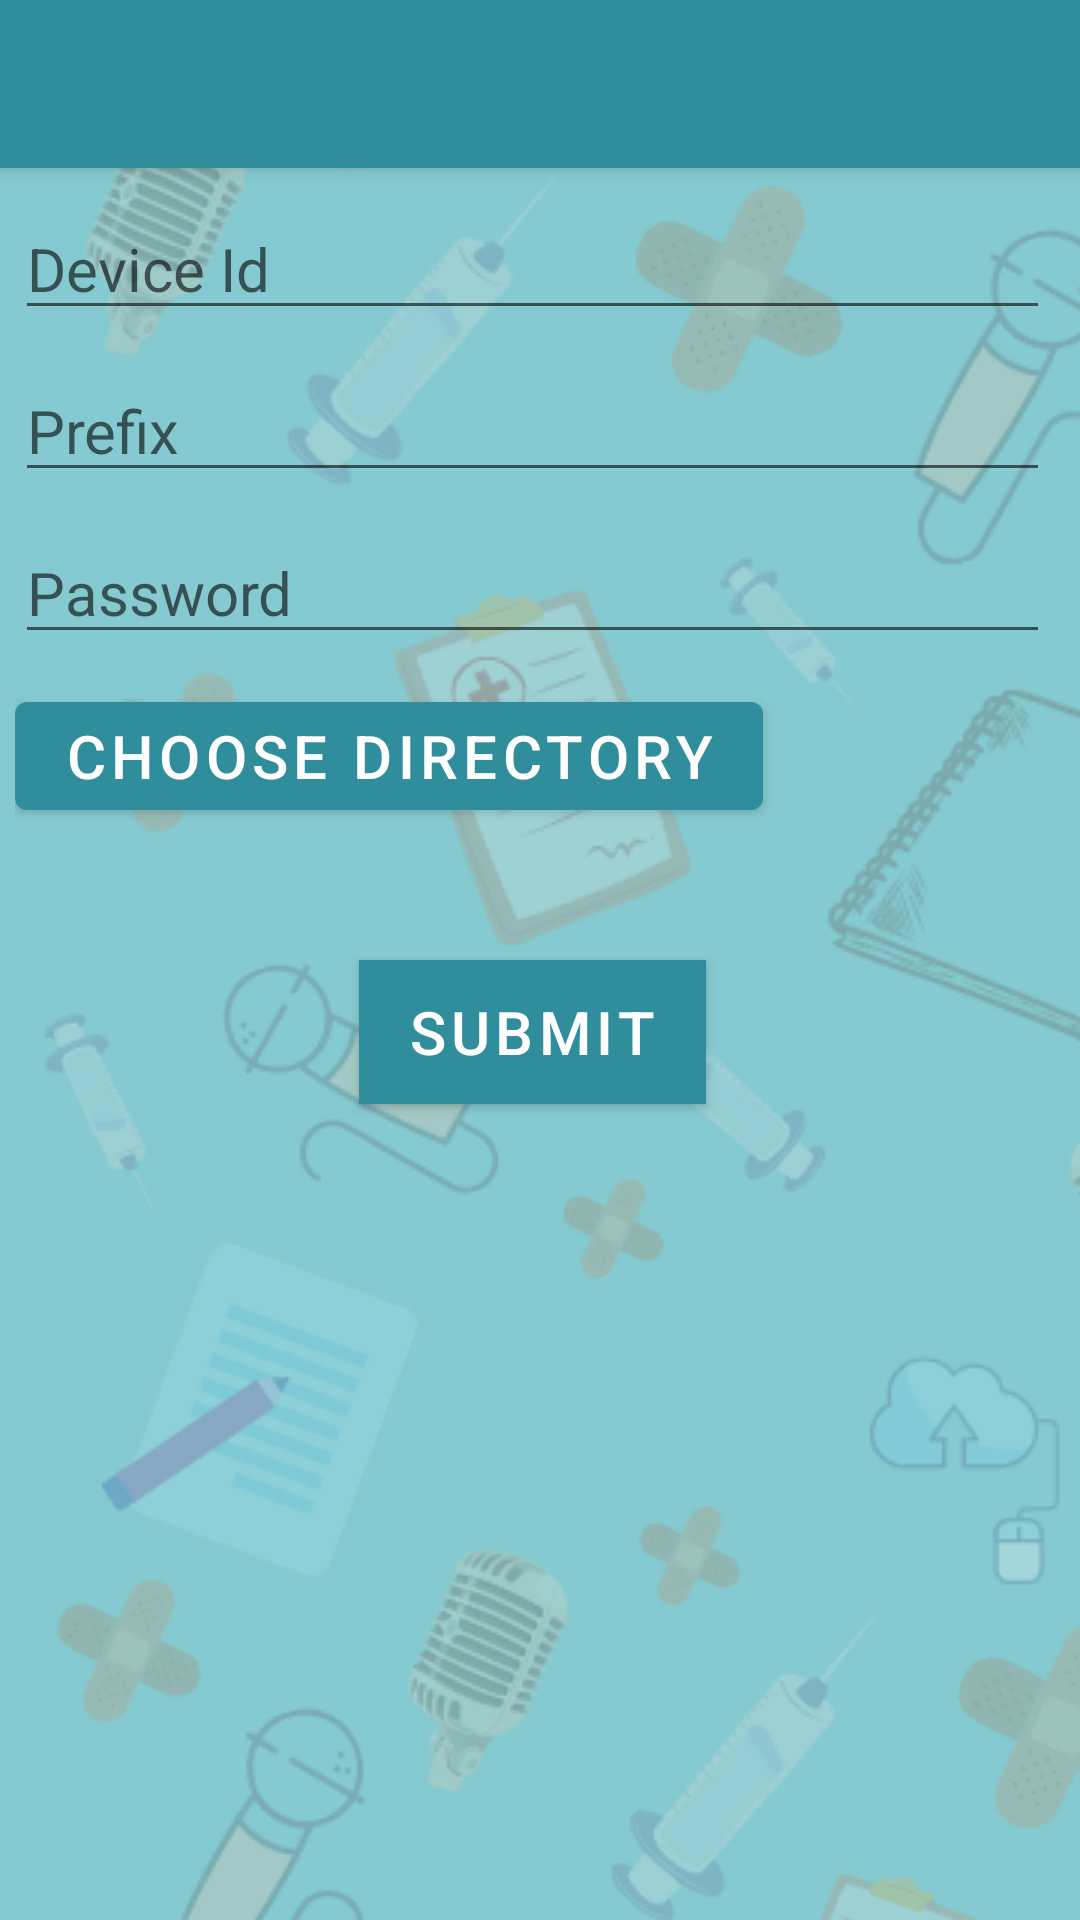

Layout XML and referenced resources for this Android screen:
<!-- AndroidManifest.xml: activity theme AppTheme.NoActionBar -->
<!-- res/layout/activity_main.xml -->
<?xml version="1.0" encoding="utf-8"?>
<androidx.coordinatorlayout.widget.CoordinatorLayout xmlns:android="http://schemas.android.com/apk/res/android"
    xmlns:app="http://schemas.android.com/apk/res-auto"
    xmlns:tools="http://schemas.android.com/tools"
    android:layout_width="match_parent"
    android:layout_height="match_parent"
    tools:context=".MainActivity"
    android:background="@layout/repeat_background">

    <com.google.android.material.appbar.AppBarLayout
        android:layout_width="match_parent"
        android:layout_height="wrap_content"
        android:theme="@style/AppTheme.AppBarOverlay">

        <androidx.appcompat.widget.Toolbar
            android:id="@+id/toolbar"
            android:layout_width="match_parent"
            android:layout_height="?attr/actionBarSize"
            android:background="?attr/colorPrimary"
            app:popupTheme="@style/AppTheme.PopupOverlay" />

    </com.google.android.material.appbar.AppBarLayout>

    <include layout="@layout/content_main" />



</androidx.coordinatorlayout.widget.CoordinatorLayout>
<!-- res/layout/repeat_background.xml (included above) -->
<?xml version="1.0" encoding="utf-8"?>
<bitmap
    xmlns:android="http://schemas.android.com/apk/res/android"
    android:src="@drawable/bgskinfinal"
    android:tileMode="repeat"
    android:layout_height="wrap_content"
    android:layout_width="wrap_content"/>
<!-- res/layout/content_main.xml (included above) -->
<?xml version="1.0" encoding="utf-8"?>
<RelativeLayout xmlns:android="http://schemas.android.com/apk/res/android"
    xmlns:app="http://schemas.android.com/apk/res-auto"
    xmlns:tools="http://schemas.android.com/tools"
    android:layout_width="match_parent"
    android:layout_height="match_parent"
    app:layout_behavior="@string/appbar_scrolling_view_behavior"
    tools:context=".MainActivity"
    tools:showIn="@layout/activity_main"
    android:layout_marginLeft="5dp"
    android:layout_marginRight="10dp"
    android:layout_marginBottom="5dp"
    android:overScrollMode="always"
    >


    <EditText
        android:id="@+id/deviceID"
        android:layout_width="match_parent"
        android:layout_height="wrap_content"
        android:hint="Device Id"
        android:inputType="text"
        android:textAppearance="@style/TextAppearance.AppCompat.Body1"
        android:textColor="@color/colorPrimaryDark"
        android:textColorHighlight="#00000000"
        android:textColorLink="#00000000"
        android:textSize="20dp"
        android:layout_marginTop="@dimen/common_margin_top"
        android:layout_centerHorizontal="true"/>

    <EditText
        android:id="@+id/prefix"
        android:layout_width="match_parent"
        android:layout_height="wrap_content"
        android:hint="Prefix"
        android:inputType="text"
        android:textAppearance="@style/TextAppearance.AppCompat.Body1"
        android:textColor="@color/colorPrimaryDark"
        android:textColorHighlight="#00000000"
        android:textColorLink="#00000000"
        android:textSize="20dp"
        android:layout_below="@+id/deviceID"
        android:layout_marginTop="@dimen/common_margin_top"
        android:layout_centerHorizontal="true"/>

    <EditText
        android:id="@+id/password"
        android:layout_width="match_parent"
        android:layout_height="wrap_content"
        android:ems="10"
        android:hint="Password"
        android:inputType="textPassword"
        android:textAppearance="@style/TextAppearance.AppCompat.Body1"
        android:textColor="#00000000"
        android:textColorHighlight="#00000000"
        android:textColorLink="#00000000"
        android:textSize="20dp"
        android:layout_below="@+id/prefix"
        android:layout_marginTop="@dimen/common_margin_top"
        android:layout_centerHorizontal="true" />


    <TextView
        android:id="@+id/folderArea"
        android:layout_width="match_parent"
        android:layout_height="24dp"
        android:layout_below="@+id/dirButton"
        android:layout_marginTop="@dimen/common_margin_top"
        android:textSize="20dp"
        android:autoSizeTextType="uniform"/>

    <Button
        android:id="@+id/submitButton"
        android:layout_width="wrap_content"
        android:layout_height="wrap_content"
        android:layout_below="@+id/folderArea"
        android:layout_centerHorizontal="true"
        android:layout_marginTop="@dimen/common_margin_top"
        android:background="#009688"
        android:text="Submit"
        android:textColor="@android:color/white"
        android:textSize="20dp" />

    <Button
        android:id="@+id/dirButton"
        android:layout_width="wrap_content"
        android:layout_height="wrap_content"
        android:layout_below="@+id/password"
        android:layout_marginTop="@dimen/common_margin_top"
        android:text="Choose Directory"
        android:textSize="20dp" />

</RelativeLayout>
<!-- resources referenced by this layout -->
<resources>
  <color name="colorPrimaryDark">#000000</color>
  <dimen name="common_margin_top">10dp</dimen>
  <!-- drawable bgskinfinal: png bitmap (drawable, 277009 bytes) -->
  <style name="AppTheme.AppBarOverlay" parent="ThemeOverlay.AppCompat.Dark.ActionBar" />
  <style name="AppTheme.PopupOverlay" parent="ThemeOverlay.AppCompat.Light" />
  <style name="AppTheme.NoActionBar">
          <item name="windowActionBar">false</item>
          <item name="windowNoTitle">true</item>
      </style>
</resources>
